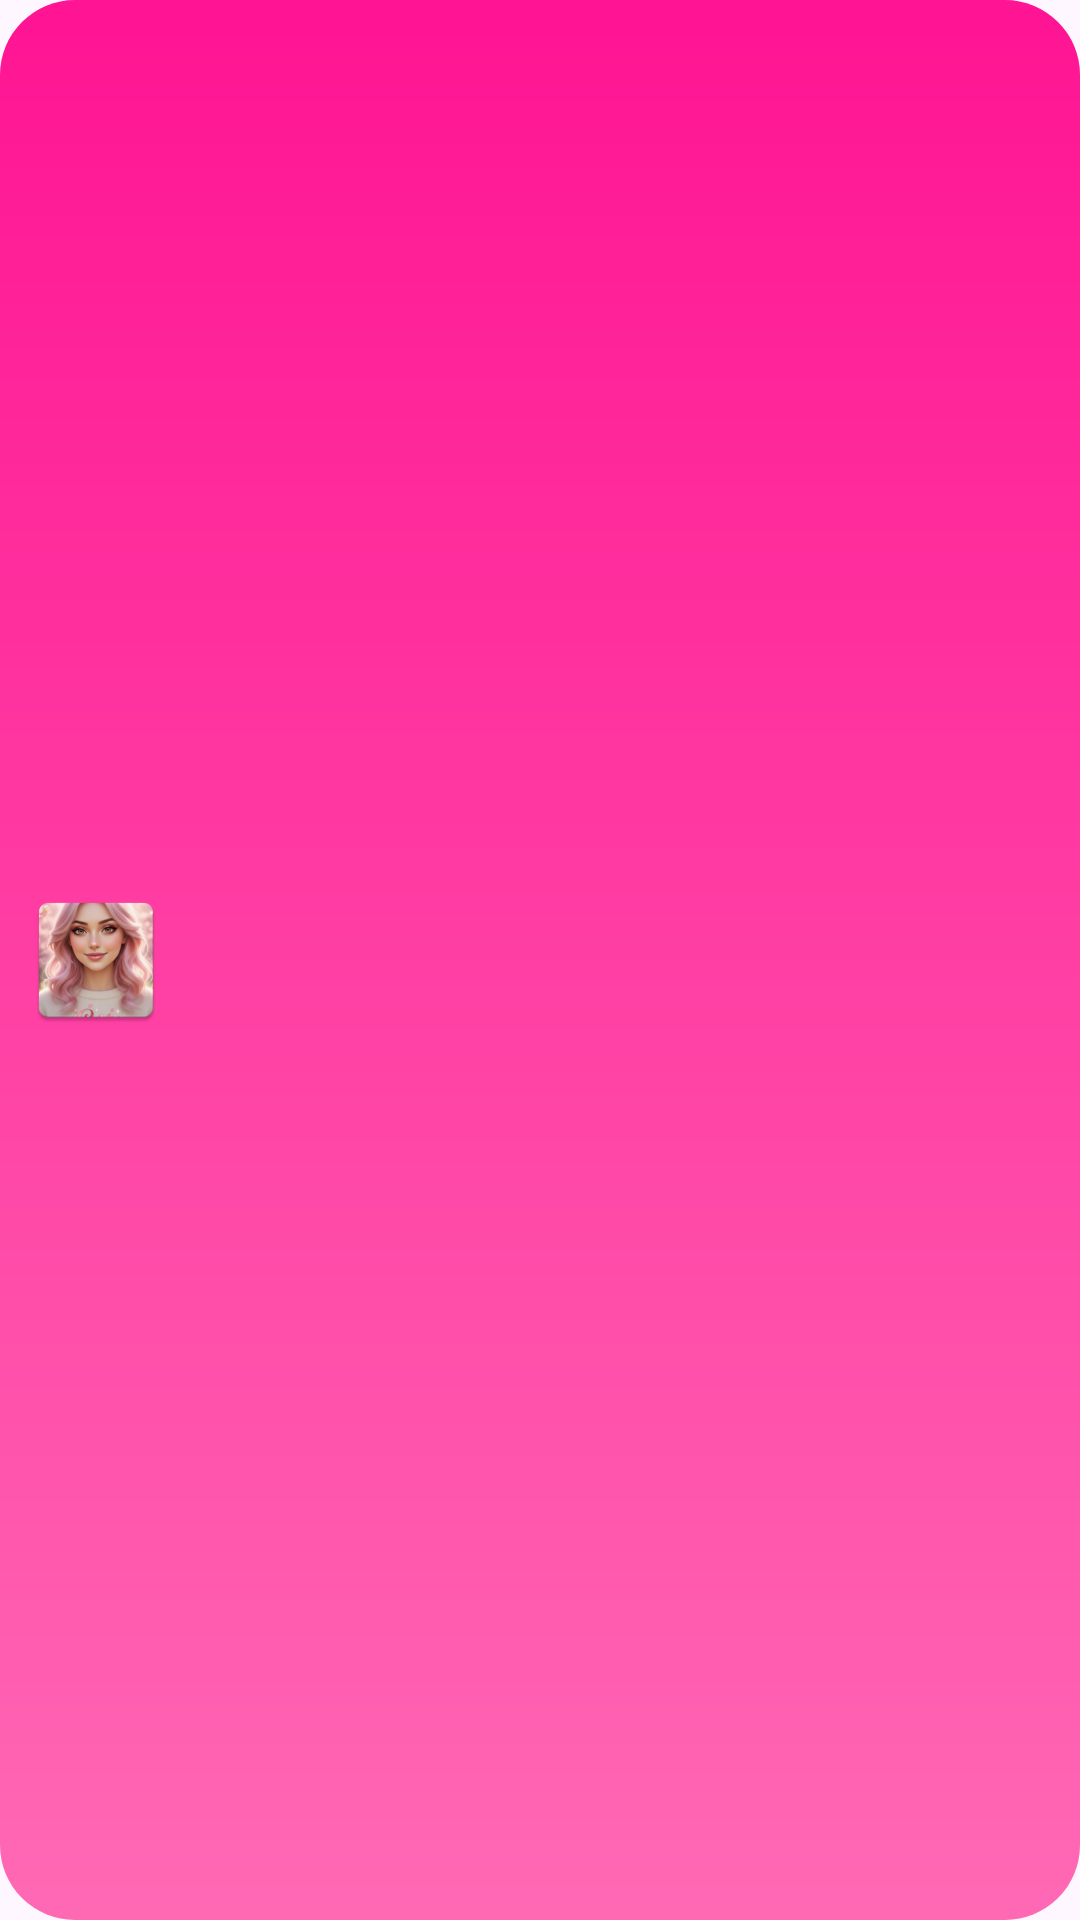

Write the Android layout XML for this screen, with the resource values it uses.
<!-- AndroidManifest.xml: application theme Theme.Soulmate -->
<!-- res/layout/notification_pink.xml -->
<?xml version="1.0" encoding="utf-8"?>
<LinearLayout xmlns:android="http://schemas.android.com/apk/res/android"
    android:layout_width="match_parent"
    android:layout_height="64dp"
    android:background="@drawable/button_pink_gradient"
    android:orientation="horizontal"
    android:padding="8dp">

    <ImageView
        android:id="@+id/notif_icon"
        android:layout_width="48dp"
        android:layout_height="48dp"
        android:src="@mipmap/ic_launcher"
        android:layout_gravity="center_vertical" />

    <LinearLayout
        android:layout_width="0dp"
        android:layout_height="wrap_content"
        android:layout_weight="1"
        android:orientation="vertical"
        android:layout_marginStart="12dp"
        android:layout_gravity="center_vertical">

        <TextView
            android:id="@+id/notif_title"
            android:layout_width="wrap_content"
            android:layout_height="wrap_content"
            android:textColor="@color/white"
            android:textStyle="bold"
            android:textSize="14sp"
            android:maxLines="1"
            android:ellipsize="end" />

        <TextView
            android:id="@+id/notif_content"
            android:layout_width="wrap_content"
            android:layout_height="wrap_content"
            android:textColor="@color/white"
            android:textSize="12sp"
            android:maxLines="1"
            android:ellipsize="end" />

    </LinearLayout>
</LinearLayout>
<!-- resources referenced by this layout -->
<resources>
  <color name="white">#FFFFFF</color>
  <!-- drawable button_pink_gradient (drawable) -->
  <?xml version="1.0" encoding="utf-8"?>
  <shape xmlns:android="http://schemas.android.com/apk/res/android">
      <corners android:radius="25dp" />
      <gradient
          android:startColor="#FF69B4"
          android:endColor="#FF1493"
          android:angle="90" />
  </shape>
  <!-- mipmap ic_launcher: webp bitmap (mipmap-hdpi, 6562 bytes) -->
  <style name="Theme.Soulmate" parent="Base.Theme.Soulmate" />
  <style name="Base.Theme.Soulmate" parent="Theme.Material3.DayNight.NoActionBar">
          
          
      </style>
</resources>
